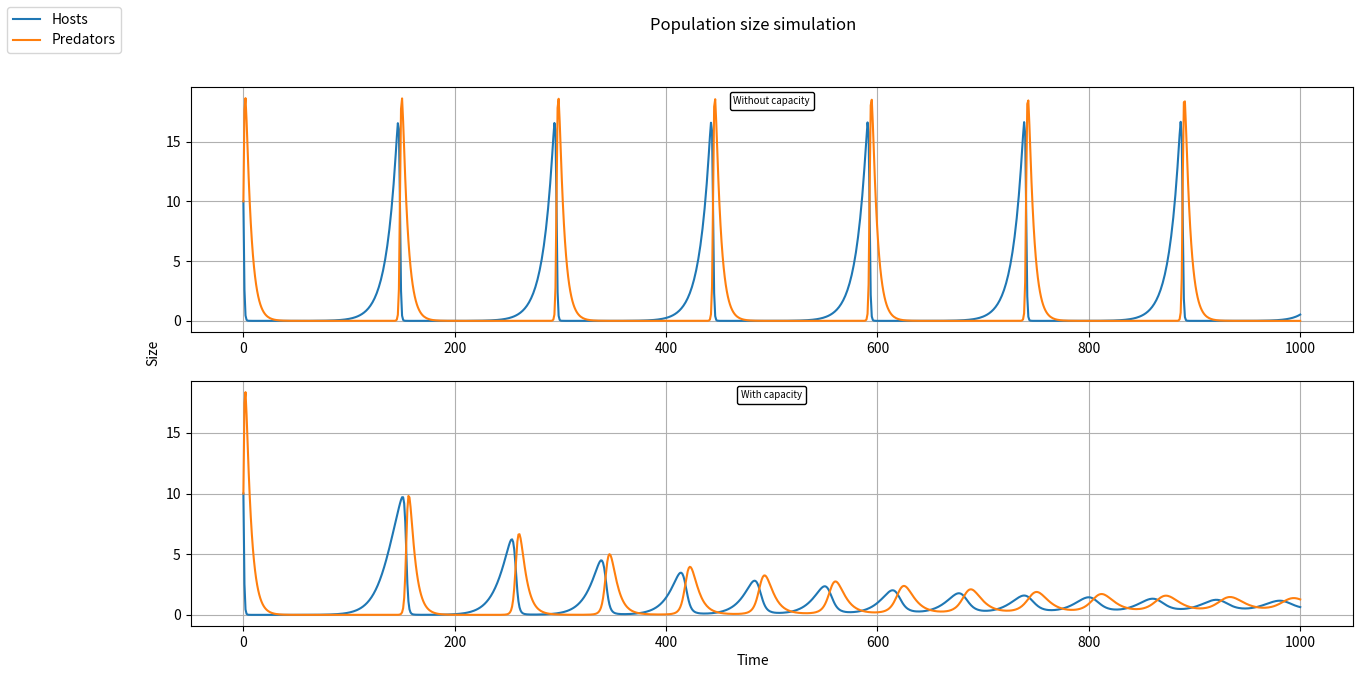

Write the Python code that produced this figure.
import numpy as np
import matplotlib.pyplot as plt
from scipy import integrate
from matplotlib.offsetbox import AnchoredText

def lotka_computation_with_cannibalism(hp, t, b1=0.1, b2=0.1, d1=0.1, d2=0.1, cannibalism = 2):
    h, p = hp
    host_next = b1 * h - d1 * h * p
    predator_next = b2 * h * p - d2 * (np.e ** (-np.sqrt(h)) * cannibalism) * p
    return np.array((host_next, predator_next))

def lotka_computation_with_cannibalism_and_capacity(hp, t, b1=0.1, b2=0.1, d1=0.1, d2=0.1, cannibalism = 2, k = 15):
    h, p = hp
    host_next = b1 * h * (1 - h/k) - d1 * h * p
    predator_next = b2 * h * p - d2 * (np.e ** (-np.sqrt(h)) * cannibalism) * p
    return np.array((host_next, predator_next))



h0 = 10
p0 = 10
hp0 = np.array([h0, p0])
t = np.linspace(0,1000,1000)
fig, axes = plt.subplots(nrows=2, ncols=1, figsize=(15,7))
fig.suptitle('Population size simulation', fontsize=12)
functions = [lotka_computation_with_cannibalism, lotka_computation_with_cannibalism_and_capacity]
function_names = ['Without capacity', 'With capacity']
for i in range(2):
    host_predator_sizes = integrate.odeint(func=functions[i], y0=hp0, t=t)
    hosts = host_predator_sizes[:, 0]
    predators = host_predator_sizes[:, 1]
    axes[i].plot(t, hosts, label='Hosts')
    axes[i].plot(t, predators, label='Predators')

    at = AnchoredText(f"{function_names[i]}",
                      prop=dict(size=7), frameon=True,
                      loc='upper center',
                      )
    at.patch.set_boxstyle("round,pad=0.,rounding_size=0.2")
    axes[i].add_artist(at)
    axes[i].grid()
fig.text(0.5, 0.06, 'Time', ha='center', va='center')
fig.text(0.1, 0.5, 'Size', ha='center', va='center', rotation='vertical')
handles, labels = axes[i].get_legend_handles_labels()
fig.legend(handles, labels, loc='upper left')
#plt.show()
plt.savefig('Third_plot.png', bbox_inches='tight')


